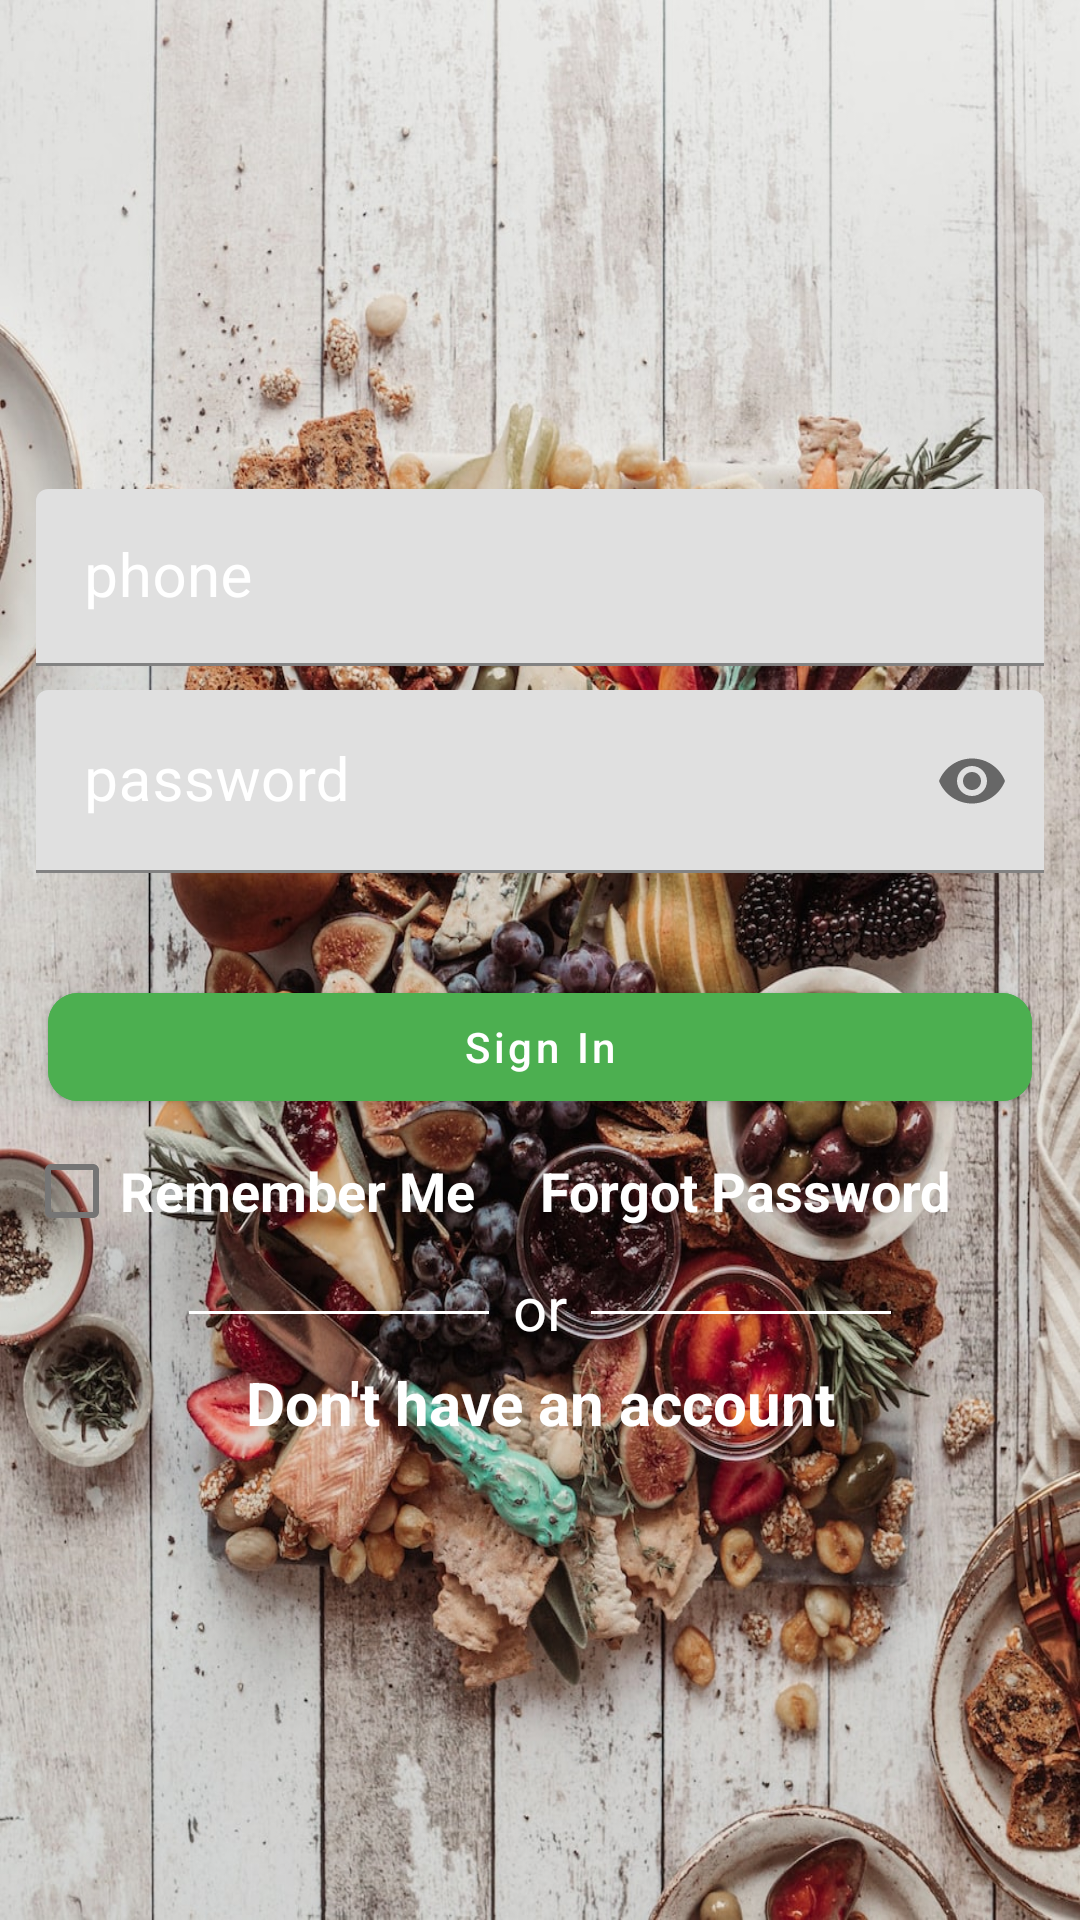

Layout XML and referenced resources for this Android screen:
<!-- AndroidManifest.xml: application theme Theme.ChopzV3 -->
<!-- res/layout/activity_client_user_sign_in.xml -->
<?xml version="1.0" encoding="utf-8"?>
<RelativeLayout xmlns:android="http://schemas.android.com/apk/res/android"
    xmlns:app="http://schemas.android.com/apk/res-auto"
    xmlns:tools="http://schemas.android.com/tools"
    android:layout_width="match_parent"
    android:layout_height="match_parent"
    android:background="@drawable/bgimg1"
    tools:context=".ClientUser.ClientUserSignIn">

    <LinearLayout
        android:layout_width="match_parent"
        android:layout_height="wrap_content"
        android:layout_centerInParent="true"
        android:layout_margin="8dp"
        android:orientation="vertical"
        tools:ignore="UselessParent">


        <com.google.android.material.textfield.TextInputLayout
            android:id="@+id/til_client_user_phone"
            android:layout_width="match_parent"
            android:layout_height="wrap_content"
            android:padding="4dp"
            android:textColorHint="@android:color/white"
            app:boxStrokeColor="@android:color/white"
            app:counterTextColor="@android:color/white"
            app:hintTextColor="@android:color/white">

            <com.google.android.material.textfield.TextInputEditText
                android:id="@+id/tiet_client_user_phone"
                android:layout_width="match_parent"
                android:layout_height="wrap_content"
                android:hint="phone"
                android:inputType="phone"
                android:padding="16dp"
                android:textColor="@android:color/black"
                android:textColorHint="@android:color/black"
                android:textSize="20sp" />
        </com.google.android.material.textfield.TextInputLayout>


        <com.google.android.material.textfield.TextInputLayout
            android:id="@+id/til_client_user_password"
            android:layout_width="match_parent"
            android:layout_height="wrap_content"
            android:padding="4dp"
            android:textColorHint="@android:color/white"
            app:boxStrokeColor="@android:color/white"
            app:counterTextColor="@android:color/white"
            app:endIconMode="password_toggle"
            app:hintTextColor="@android:color/white">

            <com.google.android.material.textfield.TextInputEditText
                android:id="@+id/tiet_client_user_password"
                android:layout_width="match_parent"
                android:layout_height="wrap_content"
                android:hint="password"
                android:inputType="textPassword"
                android:text=""
                android:textColor="@android:color/white"
                android:textColorHint="@android:color/white"
                android:textSize="20sp" />
        </com.google.android.material.textfield.TextInputLayout>

        <com.google.android.material.button.MaterialButton
            android:id="@+id/btn_client_user_Sign_in"
            android:layout_width="match_parent"
            android:layout_height="wrap_content"
            android:layout_marginLeft="8dp"
            android:layout_marginTop="30dp"
            android:layout_marginRight="8dp"
            android:backgroundTint="@color/colorGreen"
            android:text="Sign In"
            android:textAllCaps="false"
            android:textColor="@android:color/white"
            android:theme="@style/ButtonTheme"
            app:cornerRadius="10dp" />

        <LinearLayout
            android:layout_width="match_parent"
            android:layout_height="wrap_content"
            android:orientation="horizontal"
            android:weightSum="2">

            <com.google.android.material.checkbox.MaterialCheckBox
                android:id="@+id/cb_remember"
                style="@style/Widget.AppCompat.CompoundButton.CheckBox"
                android:layout_width="0dp"
                android:layout_height="wrap_content"
                android:layout_weight="1"
                android:textStyle="bold"
                android:gravity="center_vertical"
                android:text="Remember Me"
                android:textColor="@android:color/white"
                android:textSize="18sp" />

            <TextView
                android:id="@+id/tv_forgot_password"
                android:layout_width="0dp"
                android:layout_height="wrap_content"
                android:layout_weight="1"
                android:textStyle="bold"
                android:gravity="center_vertical"
                android:text="Forgot Password"
                android:textColor="@android:color/white"
                android:textSize="18sp" />
        </LinearLayout>

        <LinearLayout
            android:layout_width="match_parent"
            android:layout_height="wrap_content"
            android:gravity="center"
            android:orientation="horizontal">

            <View
                android:layout_width="100dp"
                android:layout_height="1dp"
                android:layout_marginStart="8dp"
                android:layout_marginTop="16dp"
                android:layout_marginEnd="8dp"
                android:layout_marginBottom="16dp"
                android:background="@android:color/white" />

            <TextView
                android:layout_width="wrap_content"
                android:layout_height="30dp"
                android:text="or"
                android:textColor="@android:color/white"
                android:textSize="20sp" />

            <View
                android:layout_width="100dp"
                android:layout_height="1dp"
                android:layout_marginStart="8dp"
                android:layout_marginTop="16dp"
                android:layout_marginEnd="8dp"
                android:layout_marginBottom="16dp"
                android:background="@android:color/white" />
        </LinearLayout>

        <TextView
            android:id="@+id/txt_sign_up"
            android:layout_width="match_parent"
            android:layout_height="wrap_content"
            android:gravity="center"
            android:textStyle="bold"
            android:text="Don't have an account"
            android:textColor="@android:color/white"
            android:textSize="20sp" />

    </LinearLayout>

</RelativeLayout>
<!-- resources referenced by this layout -->
<resources>
  <color name="colorGreen">#4CAF50</color>
  <!-- drawable bgimg1: jpg bitmap (drawable, 393339 bytes) -->
  <style name="ButtonTheme" parent="Theme.AppCompat.Light.DarkActionBar">
          
          <item name="colorPrimary">@color/colorPrimary</item>
          <item name="colorPrimaryDark">@color/colorPrimaryDark</item>
          <item name="colorAccent">@color/colorAccent</item>
          <item name="windowActionBar">false</item>
          <item name="windowNoTitle">true</item>
      </style>
  <style name="Theme.ChopzV3" parent="Theme.MaterialComponents.DayNight.DarkActionBar">
          
          <item name="colorPrimaryVariant">@color/purple_700</item>
          <item name="colorOnPrimary">@color/white</item>
          
          <item name="colorSecondary">@color/teal_200</item>
          <item name="colorSecondaryVariant">@color/teal_700</item>
          <item name="colorOnSecondary">@color/black</item>
          <item name="colorPrimary">@color/colorPrimary</item>
          <item name="colorPrimaryDark">@color/colorPrimaryDark</item>
          <item name="colorAccent">@color/colorAccent</item>
          
          <item name="android:statusBarColor">?attr/colorPrimaryVariant</item>
          
      </style>
  <color name="colorPrimary">#6200EE</color>
  <color name="colorPrimaryDark">#3700B3</color>
  <color name="colorAccent">#03DAC5</color>
  <color name="purple_700">#FF3700B3</color>
  <color name="white">#FFFFFFFF</color>
  <color name="teal_200">#FF03DAC5</color>
  <color name="teal_700">#FF018786</color>
  <color name="black">#FF000000</color>
</resources>
